The GitHub repository syedsami424/Image_Processing contains a labelled image folder "MTARSI 2.v2i.folder" with 26 categories: A-10 Thunderbolt, airliner, B-1 Lancer, B-2 Spirit, B-52 Stratofortress, B-57 Canberra, business jet, C-130 Hercules, C-135 Stratolifter, C-17 Globemaster, C-5 Galaxy, E-2 Hawkeye, E-3 Sentry, EA-6B Prowler, F-15 Eagle, F-16 Falcon, F-18 Hornet, F-22 Raptor, F 35 JSF, F-4 Phantom, King Air, P-3 Orion, RC-135 Rivet Joint, small planes, Tu-160 Tupolev White Swan, UTA Fokker 50 utility transport. Examples follow, each with its label.

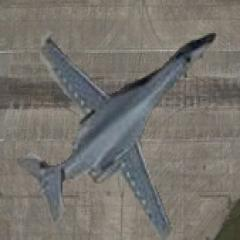
Label: B-1 Lancer

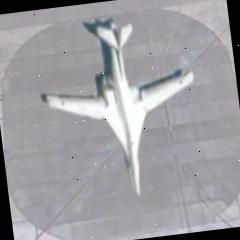
Label: Tu-160 Tupolev White Swan

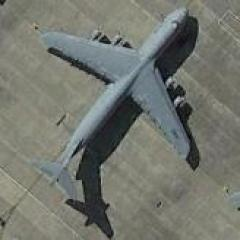
Label: C-5 Galaxy

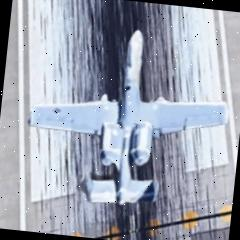
Label: A-10 Thunderbolt

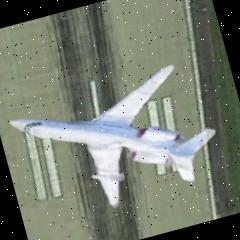
Label: business jet

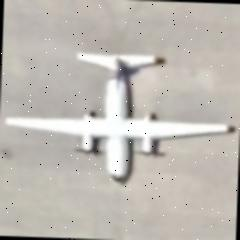
Label: UTA Fokker 50 utility transport
